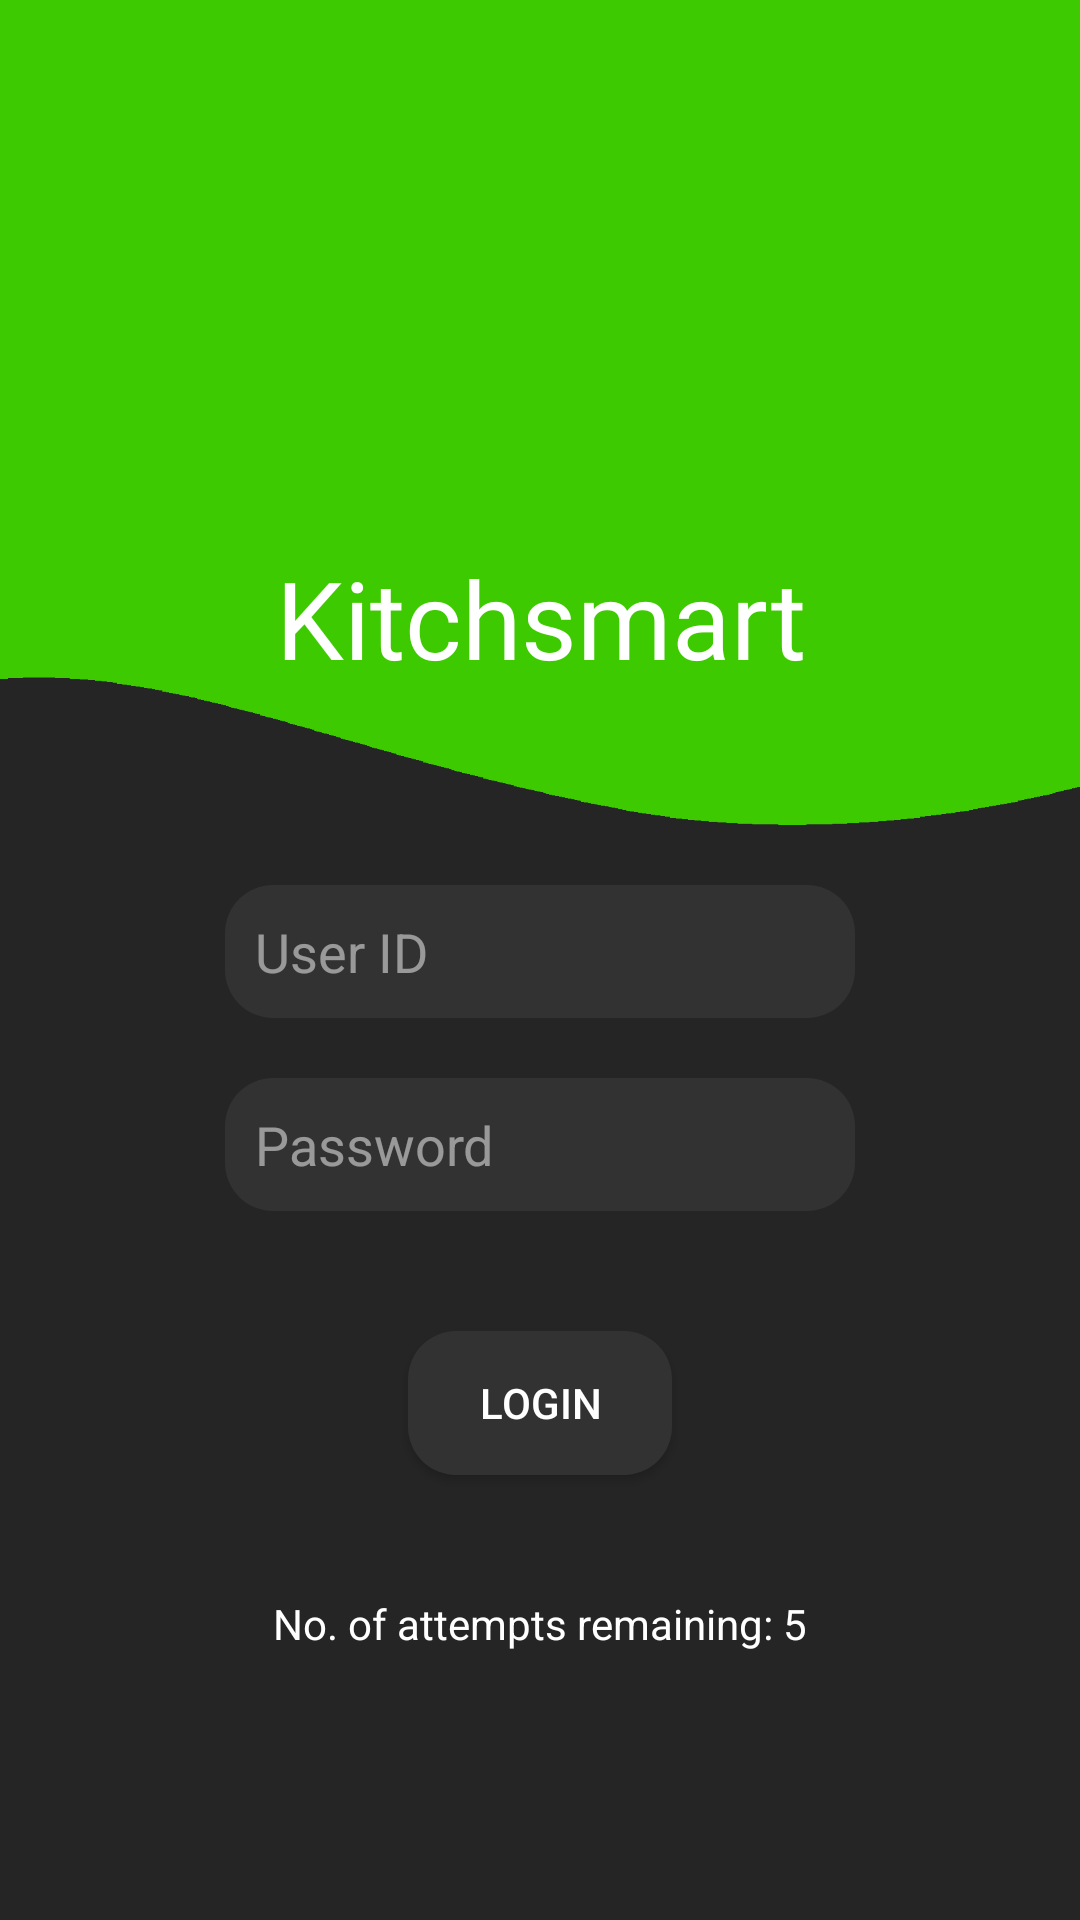

Android layout source for this screen:
<!-- AndroidManifest.xml: application theme AppTheme -->
<!-- res/layout/activity_login1.xml -->
<?xml version="1.0" encoding="utf-8"?>
<androidx.constraintlayout.widget.ConstraintLayout xmlns:android="http://schemas.android.com/apk/res/android"
    xmlns:app="http://schemas.android.com/apk/res-auto"
    xmlns:tools="http://schemas.android.com/tools"
    android:layout_width="match_parent"
    android:layout_height="match_parent"
    android:background="@color/backBackgroundcolor"
    tools:context=".LoginActivity1">

    <TextView
        android:id="@+id/textView3"
        android:layout_width="match_parent"
        android:layout_height="275dp"
        android:background="@drawable/backgroundddd"
        android:fontFamily="@font/georgia"
        android:foreground="@drawable/kitchsmart_logo"
        android:gravity="bottom|center"
        android:padding="45dp"
        android:text="Kitchsmart"
        android:textColor="@color/textColor"
        android:textSize="36sp"
        app:layout_constraintEnd_toEndOf="parent"
        app:layout_constraintStart_toStartOf="parent"
        app:layout_constraintTop_toTopOf="parent" />

    <EditText
        android:id="@+id/etUserid"
        android:layout_width="wrap_content"
        android:layout_height="wrap_content"
        android:layout_marginTop="20dp"
        android:background="@drawable/button_background"
        android:ems="10"
        android:hint="User ID"
        android:inputType="textPersonName"
        android:padding="10dp"
        android:textColor="@color/textColor"
        android:textColorHint="@color/hintColor"
        app:layout_constraintEnd_toEndOf="parent"
        app:layout_constraintStart_toStartOf="parent"
        app:layout_constraintTop_toBottomOf="@+id/textView3" />

    <EditText
        android:id="@+id/etPassword"
        android:layout_width="wrap_content"
        android:layout_height="wrap_content"
        android:layout_marginTop="20dp"
        android:background="@drawable/button_background"
        android:ems="10"
        android:hint="Password"
        android:inputType="textPassword"
        android:padding="10dp"
        android:textColor="@color/textColor"
        android:textColorHint="@color/hintColor"
        app:layout_constraintEnd_toEndOf="parent"
        app:layout_constraintStart_toStartOf="parent"
        app:layout_constraintTop_toBottomOf="@+id/etUserid" />

    <Button
        android:id="@+id/btnLogin"
        android:layout_width="wrap_content"
        android:layout_height="wrap_content"
        android:layout_marginTop="40dp"
        android:background="@drawable/button_background"
        android:text="Login"
        android:textColor="@color/textColor"
        app:layout_constraintEnd_toEndOf="parent"
        app:layout_constraintStart_toStartOf="parent"
        app:layout_constraintTop_toBottomOf="@+id/etPassword" />

    <TextView
        android:id="@+id/tvAttempts"
        android:layout_width="wrap_content"
        android:layout_height="wrap_content"
        android:layout_marginTop="40dp"
        android:text="No. of attempts remaining: 5"
        android:textColor="@color/textColor"
        app:layout_constraintEnd_toEndOf="parent"
        app:layout_constraintStart_toStartOf="parent"
        app:layout_constraintTop_toBottomOf="@+id/btnLogin" />
</androidx.constraintlayout.widget.ConstraintLayout>
<!-- resources referenced by this layout -->
<resources>
  <color name="backBackgroundcolor">#252525</color>
  <color name="hintColor">#80FFFFFF</color>
  <color name="textColor">#FFFFFF</color>
  <!-- drawable backgroundddd: png bitmap (drawable, 14121 bytes) -->
  <!-- drawable button_background (drawable) -->
  <?xml version="1.0" encoding="utf-8"?>
  <layer-list xmlns:android="http://schemas.android.com/apk/res/android">
      <item>
          <shape android:shape="rectangle">
              <solid android:color="#323232"/>
              <corners android:radius="16dp"/>
              </shape>
      </item>
  </layer-list>
  <!-- drawable kitchsmart_logo: png bitmap (drawable, 120766 bytes) -->
  <style name="AppTheme" parent="Theme.AppCompat.Light.NoActionBar">
          
          <item name="colorPrimary">#34ab00</item>
          <item name="colorPrimaryDark">#34ab00</item>
          <item name="colorAccent">@color/colorAccent</item>
      </style>
  <color name="colorAccent">#03DAC5</color>
</resources>
